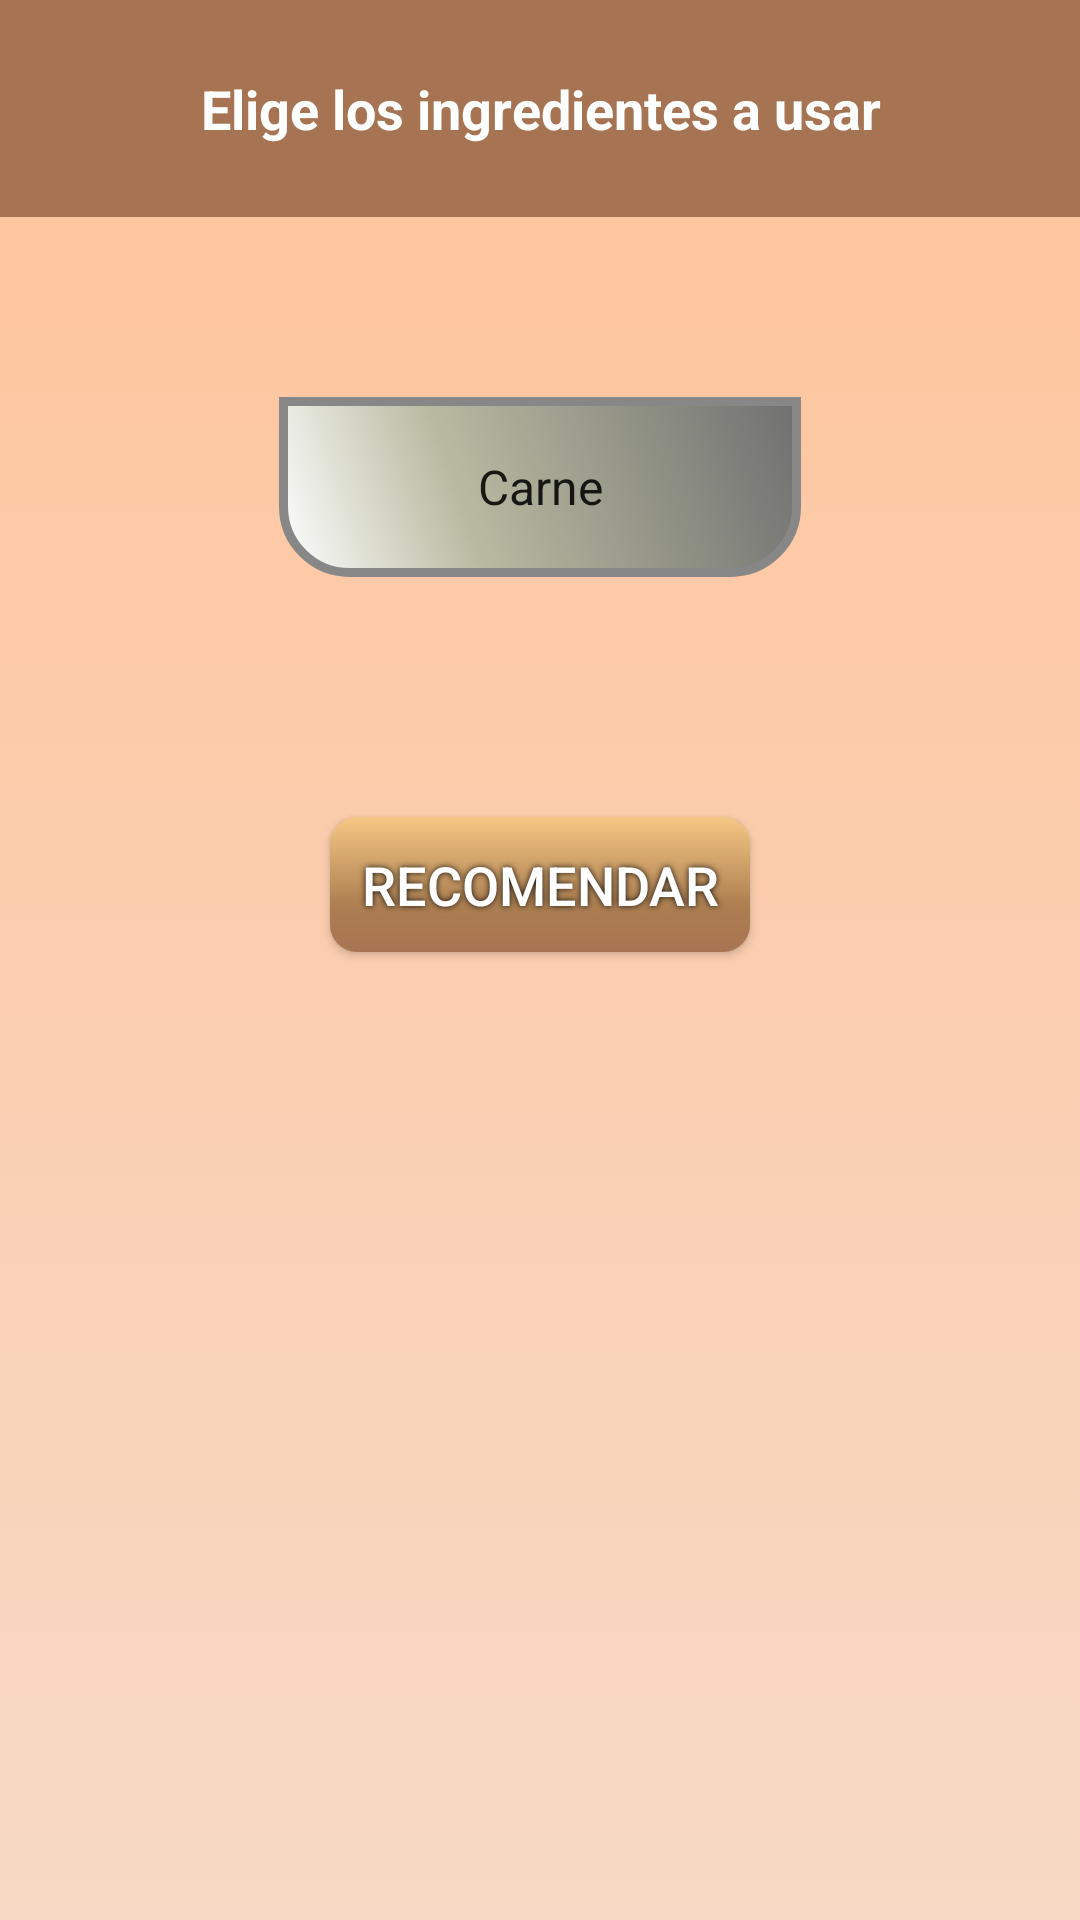

This screen was rendered from an Android layout file. Write that file and the resources it references.
<!-- AndroidManifest.xml: application theme AppTheme -->
<!-- res/layout/activity_time.xml -->
<?xml version="1.0" encoding="utf-8"?>

<LinearLayout xmlns:android="http://schemas.android.com/apk/res/android"
    xmlns:app="http://schemas.android.com/apk/res-auto"
    xmlns:tools="http://schemas.android.com/tools"
    android:layout_width="match_parent"
    android:layout_height="match_parent"

    android:orientation="vertical"
    android:background="@drawable/gradiant_background"
    tools:context=".RecommendActivity">

    <TextView
        android:id="@+id/ing_title"
        android:layout_width="match_parent"
        android:layout_height="wrap_content"
        android:layout_marginLeft="0dp"
        android:layout_marginTop="0dp"
        android:layout_marginRight="0dp"
        android:background="#a77453"
        android:fontFamily="sans-serif"
        android:padding="24dp"
        android:text="Elige los ingredientes a usar"
        android:textAlignment="center"
        android:textColor="#FFFFFF"
        android:textSize="18sp"
        android:textStyle="bold" />

    <Spinner
        android:id="@+id/spinner1"
        android:layout_width="174dp"
        android:layout_height="60dp"
        android:layout_gravity="center"
        android:layout_marginTop="60dp"
        android:background="@drawable/gradiant_spinner"
        android:entries="@array/ing_values"
        android:shadowColor="#A8A8A8"
        android:shadowDx="0"
        android:shadowDy="0"
        android:shadowRadius="5"
        android:textAlignment="center"
        android:textColor="#FFFFFF"
        android:textSize="30sp" />

    <Button
        android:id="@+id/Continue1_button"
        android:textColor="#FFFFFF"
        android:textSize="18sp"

        android:layout_marginTop="80dp"
        android:layout_gravity="center"
        android:layout_width="140dp"
        android:layout_height="45dp"
        android:text="@string/recommend_button"
        android:background="@drawable/gradiant_button"
        android:shadowColor="#0F0F0F"
        android:shadowDx="0"
        android:shadowDy="0"
        android:shadowRadius="5"
        android:layout_below="@id/welcome_title" />

</LinearLayout>
<!-- resources referenced by this layout -->
<resources>
  <string-array name="ing_values">
          <item>Carne</item>
          <item>Pollo</item>
          <item>Mariscos</item>
      </string-array>
  <!-- drawable gradiant_background (drawable) -->
  <?xml version="1.0" encoding="utf-8"?>
  
  <selector xmlns:android="http://schemas.android.com/apk/res/android">
      <item>
          <shape>
              <gradient
                  android:angle="90"
                  android:startColor="@color/colorDark"
                  android:endColor="@color/colorLight"
                  android:type="linear"/>
          </shape>
      </item>
  </selector>
  <!-- drawable gradiant_button (drawable) -->
  <?xml version="1.0" encoding="utf-8"?>
  
  <shape xmlns:android="http://schemas.android.com/apk/res/android" android:shape="rectangle" >
      <corners
          android:radius="9dp"
          />
      <gradient
          android:angle="90"
          android:centerX="35%"
          android:centerColor="#AD7F51"
          android:startColor="#a77453"
          android:endColor="#F5C884"
          android:type="linear"
          />
      <padding
          android:left="0dp"
          android:top="0dp"
          android:right="0dp"
          android:bottom="0dp"
          />
  
      <size
          android:width="270dp"
          android:height="60dp"
          />
  </shape>
  <!-- drawable gradiant_spinner (drawable) -->
  <?xml version="1.0" encoding="utf-8"?>
  
  <shape xmlns:android="http://schemas.android.com/apk/res/android" android:shape="rectangle" >
      <corners
          android:topLeftRadius="0dp"
          android:topRightRadius="0dp"
          android:bottomLeftRadius="22dp"
          android:bottomRightRadius="22dp"
          />
      <gradient
          android:angle="45"
          android:centerX="35%"
          android:centerColor="#B8BAA0"
          android:startColor="#FFFFFF"
          android:endColor="#707070"
          android:type="linear"
          />
      <padding
          android:left="0dp"
          android:top="0dp"
          android:right="0dp"
          android:bottom="0dp"
          />
      <size
          android:width="194dp"
          android:height="60dp"
          />
      <stroke
          android:width="3dp"
          android:color="#878787"
          />
  </shape>
  <string name="recommend_button">Recomendar</string>
  <style name="AppTheme" parent="Base.Theme.AppCompat.Light.DarkActionBar">
          
          <item name="colorPrimary">@color/colorPrimary</item>
          <item name="colorPrimaryDark">@color/colorPrimaryDark</item>
          <item name="colorAccent">@color/colorLight</item>
      </style>
  <color name="colorDark">#f7d9c5</color>
  <color name="colorLight">#ffc39a</color>
  <color name="colorPrimary">#FFD2AA</color>
  <color name="colorPrimaryDark">#e2885b</color>
</resources>
